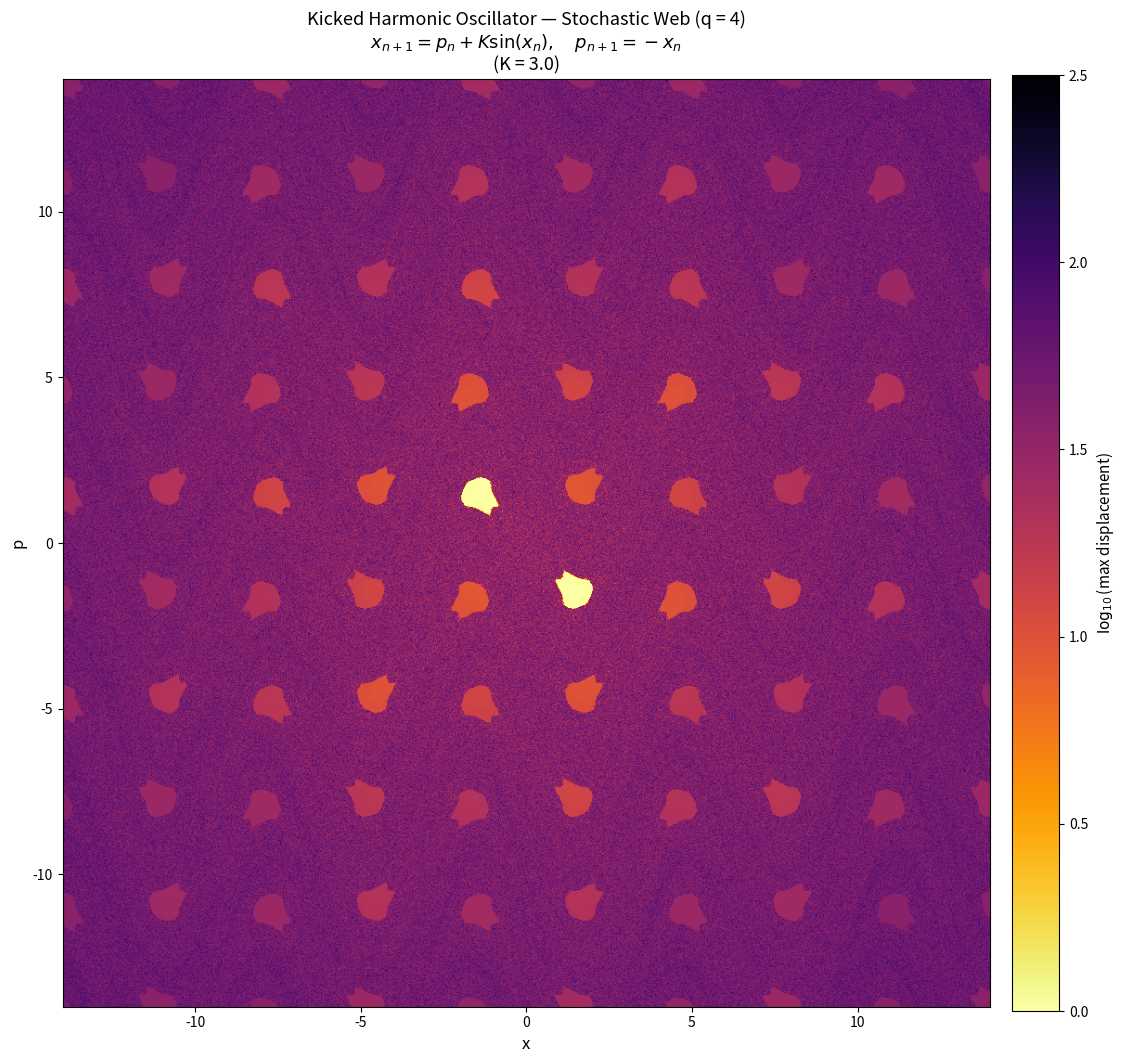

Recreate this plot in Python.
"""
Kicked Harmonic Oscillator — Stochastic Web
=============================================

    H = p²/2 + ω²x²/2 + K cos(x) Σ_n δ(t − nT)

A harmonic oscillator receiving periodic kicks. When the oscillator
frequency is resonant with the kick period (ωT = 2π/q for integer q),
the stroboscopic map produces a q-fold symmetric "stochastic web" —
a lattice of thin chaotic channels threading through phase space.

For q = 4 (quarter-turn resonance), the stroboscopic map is:
first apply the kick  p → p + K sin(x),
then free-rotate by π/2: (x, p) → (p, −x).

    x_{n+1} = p_n + K sin(x_n)
    p_{n+1} = −x_n

The web has square lattice symmetry, with chaotic channels forming
a grid that extends to infinity — enabling unbounded diffusion.
"""

import numpy as np
import matplotlib.pyplot as plt
import matplotlib.colors as mcolors


K = 3.0

# ── Build diffusion map on a grid of initial conditions ──
# For each (x₀, p₀), iterate the map and measure the maximum
# displacement from the start. Points on the web diffuse far;
# points in cells stay trapped.

print(f"Computing stochastic web diffusion map (K = {K})...")

R = 14  # display range
res = 1000  # grid resolution
n_iter = 300  # iterations per point

x_grid = np.linspace(-R, R, res)
p_grid = np.linspace(-R, R, res)
X0, P0 = np.meshgrid(x_grid, p_grid)

# Iterate all grid points simultaneously (vectorized)
X = X0.copy()
P = P0.copy()
max_disp = np.zeros_like(X)

for _ in range(n_iter):
    X_new = P + K * np.sin(X)
    P_new = -X
    X, P = X_new, P_new
    disp = np.sqrt((X - X0)**2 + (P - P0)**2)
    max_disp = np.maximum(max_disp, disp)

# ── Plot ──

fig, ax = plt.subplots(figsize=(12, 12))

# Log scale for displacement; clamp to avoid log(0)
log_disp = np.log10(np.maximum(max_disp, 1e-6))

# Reversed inferno: dark = high diffusion (web), bright = trapped (cells)
im = ax.imshow(log_disp, extent=[-R, R, -R, R], origin="lower",
               cmap="inferno_r", aspect="equal",
               norm=mcolors.Normalize(vmin=0, vmax=2.5))

cbar = plt.colorbar(im, ax=ax, shrink=0.8, pad=0.02)
cbar.set_label(r"$\log_{10}$(max displacement)", fontsize=11)

ax.set_xlabel("x", fontsize=12)
ax.set_ylabel("p", fontsize=12)
ax.set_title(
    "Kicked Harmonic Oscillator — Stochastic Web (q = 4)\n"
    r"$x_{n+1} = p_n + K\sin(x_n), \quad p_{n+1} = -x_n$"
    f"\n(K = {K})",
    fontsize=13)

plt.tight_layout()
plt.savefig("kicked_harmonic_web.png", dpi=150)
print("Saved kicked_harmonic_web.png")

plt.show()

print("\n=== Kicked Harmonic Oscillator Summary ===")
print(f"  K = {K}, q = 4 (square lattice symmetry)")
print("  Bright channels: stochastic web (chaotic diffusion)")
print("  Dark cells: regular islands (trapped KAM tori)")
print("  Web enables unbounded transport through phase space")
